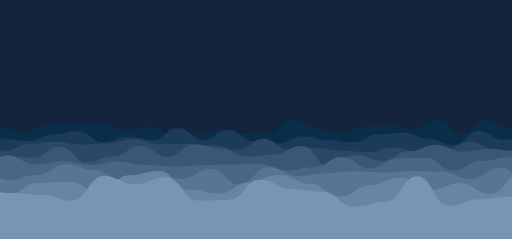
t = 0.00 s
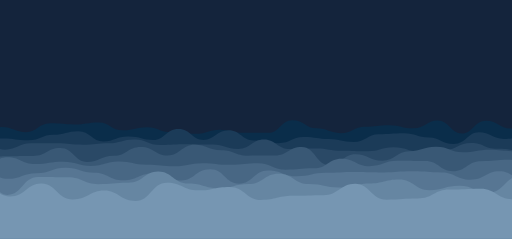
t = 1.71 s
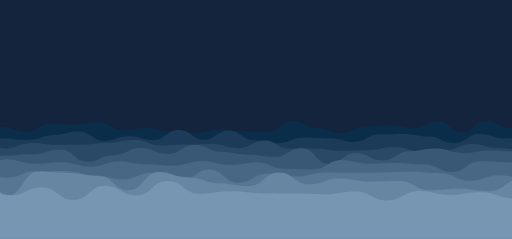
t = 3.41 s
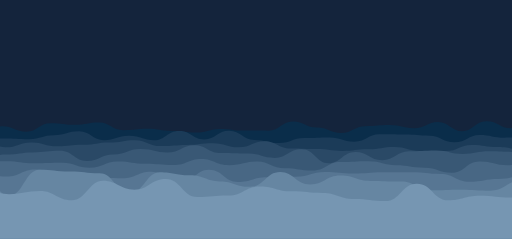
t = 5.11 s
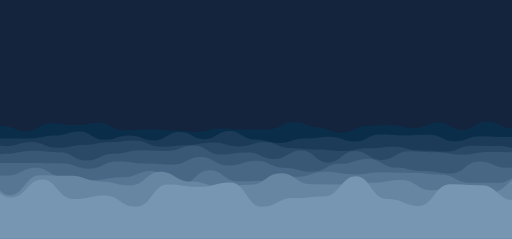
t = 6.82 s
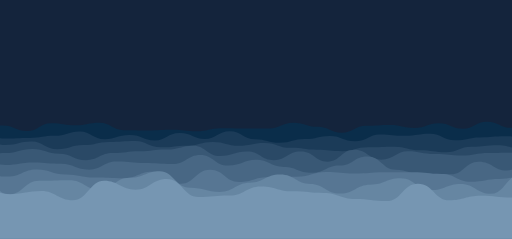
t = 8.52 s

The animated SVG that drew these frames (rendered in a browser with its animation timeline set to each time). Animation: 16 SMIL elements (animate=8,animateTransform=8); frames cover the first 8.52 s, repeats indefinitely.

<svg xmlns="http://www.w3.org/2000/svg" xmlns:xlink="http://www.w3.org/1999/xlink" style="background: rgb(20, 36, 60)" viewBox="0 0 2280 1063">
<g transform="translate(1140,531.5) scale(1,1) translate(-1140,-531.5)"><path d="M-100 553.32C-44.43 591.04 -39.65 567.24 7.83 567.24S67.74 589.84 115.65 589.84S170.86 548.59 223.48 548.59S281.42 552.21 331.3 552.21S388.04 543.86 439.13 543.86S493.73 579.64 546.96 579.64S605.11 562.61 654.78 562.61S709.33 590.82 762.61 590.82S818.54 598.1 870.43 598.1S931.05 578.31 978.26 578.31S1034.12 595.81 1086.09 595.81S1142.43 596.03 1193.91 596.03S1249.76 531.56 1301.74 531.56S1361.73 572.48 1409.57 572.48S1468.44 592.77 1517.39 592.77S1575.61 564.26 1625.22 564.26S1680.79 557.02 1733.04 557.02S1787.28 571.32 1840.87 571.32S1899.55 533.18 1948.7 533.18S2009.27 599.37 2056.52 599.37S2111.01 535.42 2164.35 535.42S2225.29 572 2272.17 572S2329.97 555.87 2380 555.87S2436.69 549.91 2487.83 549.91L2380 1063 L-100 1063 Z" fill="#0a2d4a" stroke-width="0">
  <animate attributeName="d" dur="36.36363636363637s" repeatCount="indefinite" values="M-100 553.32C-44.43 591.04 -39.65 567.24 7.83 567.24S67.74 589.84 115.65 589.84S170.86 548.59 223.48 548.59S281.42 552.21 331.3 552.21S388.04 543.86 439.13 543.86S493.73 579.64 546.96 579.64S605.11 562.61 654.78 562.61S709.33 590.82 762.61 590.82S818.54 598.1 870.43 598.1S931.05 578.31 978.26 578.31S1034.12 595.81 1086.09 595.81S1142.43 596.03 1193.91 596.03S1249.76 531.56 1301.74 531.56S1361.73 572.48 1409.57 572.48S1468.44 592.77 1517.39 592.77S1575.61 564.26 1625.22 564.26S1680.79 557.02 1733.04 557.02S1787.28 571.32 1840.87 571.32S1899.55 533.18 1948.7 533.18S2009.27 599.37 2056.52 599.37S2111.01 535.42 2164.35 535.42S2225.29 572 2272.17 572S2329.97 555.87 2380 555.87S2436.69 549.91 2487.83 549.91L2380 1063 L-100 1063 Z;M-100 548C-42.48 554.66 -42.13 548.11 7.83 548.11S63.05 575.45 115.65 575.45S172.92 546.66 223.48 546.66S281.04 563.33 331.3 563.33S390.97 548.88 439.13 548.88S499.38 578.72 546.96 578.72S602.04 599.79 654.78 599.79S710.6 561.59 762.61 561.59S823.22 567.96 870.43 567.96S928.69 560.85 978.26 560.85S1032.35 542.97 1086.09 542.97S1145.33 542.86 1193.91 542.86S1254.2 562.55 1301.74 562.55S1356.02 554.76 1409.57 554.76S1464.05 587.94 1517.39 587.94S1576.6 554.27 1625.22 554.27S1685.35 555.22 1733.04 555.22S1788.27 566.32 1840.87 566.32S1898.56 564.86 1948.7 564.86S2005.61 542.78 2056.52 542.78S2115.87 547.82 2164.35 547.82S2219.07 564.7 2272.17 564.7S2332.18 549.09 2380 549.09S2439.1 547.18 2487.83 547.18L2380 1063 L-100 1063 Z;M-100 553.32C-44.43 591.04 -39.65 567.24 7.83 567.24S67.74 589.84 115.65 589.84S170.86 548.59 223.48 548.59S281.42 552.21 331.3 552.21S388.04 543.86 439.13 543.86S493.73 579.64 546.96 579.64S605.11 562.61 654.78 562.61S709.33 590.82 762.61 590.82S818.54 598.1 870.43 598.1S931.05 578.31 978.26 578.31S1034.12 595.81 1086.09 595.81S1142.43 596.03 1193.91 596.03S1249.76 531.56 1301.74 531.56S1361.73 572.48 1409.57 572.48S1468.44 592.77 1517.39 592.77S1575.61 564.26 1625.22 564.26S1680.79 557.02 1733.04 557.02S1787.28 571.32 1840.87 571.32S1899.55 533.18 1948.7 533.18S2009.27 599.37 2056.52 599.37S2111.01 535.42 2164.35 535.42S2225.29 572 2272.17 572S2329.97 555.87 2380 555.87S2436.69 549.91 2487.83 549.91L2380 1063 L-100 1063 Z"></animate>
  <animateTransform attributeName="transform" type="translate" dur="36.36363636363637s" begin="0s" repeatCount="indefinite" values="0;10;0" calcMode="spline" keySplines="0.3 0 0.7 1;0.3 0 0.7 1"></animateTransform>
</path><path d="M-100 643.01C-42.94 635.18 -37.97 615.86 11.46 615.86S67.25 627.07 122.92 627.07S185.18 598.78 234.38 598.78S293.81 583.41 345.84 583.41S408.24 631.8 457.3 631.8S513.99 609.14 568.76 609.14S630.26 622.62 680.22 622.62S736.31 569.19 791.69 569.19S852.53 623.72 903.15 623.72S961.28 578.81 1014.61 578.81S1075.14 626.82 1126.07 626.82S1181.92 637.71 1237.53 637.71S1294.21 607.74 1348.99 607.74S1409.34 622.33 1460.45 622.33S1517.58 632.99 1571.91 632.99S1632.28 597.28 1683.37 597.28S1743.97 590.11 1794.83 590.11S1856.55 615.79 1906.29 615.79S1962.15 644.77 2017.75 644.77S2080.19 583.07 2129.21 583.07S2191.62 621.28 2240.67 621.28S2298.13 608.92 2352.13 608.92S2412.43 639.57 2463.6 639.57L2380 1063 L-100 1063 Z" fill="#1b3b58" stroke-width="0">
  <animate attributeName="d" dur="31.818181818181817s" repeatCount="indefinite" values="M-100 643.01C-42.94 635.18 -37.97 615.86 11.46 615.86S67.25 627.07 122.92 627.07S185.18 598.78 234.38 598.78S293.81 583.41 345.84 583.41S408.24 631.8 457.3 631.8S513.99 609.14 568.76 609.14S630.26 622.62 680.22 622.62S736.31 569.19 791.69 569.19S852.53 623.72 903.15 623.72S961.28 578.81 1014.61 578.81S1075.14 626.82 1126.07 626.82S1181.92 637.71 1237.53 637.71S1294.21 607.74 1348.99 607.74S1409.34 622.33 1460.45 622.33S1517.58 632.99 1571.91 632.99S1632.28 597.28 1683.37 597.28S1743.97 590.11 1794.83 590.11S1856.55 615.79 1906.29 615.79S1962.15 644.77 2017.75 644.77S2080.19 583.07 2129.21 583.07S2191.62 621.28 2240.67 621.28S2298.13 608.92 2352.13 608.92S2412.43 639.57 2463.6 639.57L2380 1063 L-100 1063 Z;M-100 624.05C-42.17 569.08 -38.63 616.6 11.46 616.6S71.64 602.11 122.92 602.11S179.42 608.93 234.38 608.93S297.04 586 345.84 586S404.19 608.53 457.3 608.53S514.87 593.91 568.76 593.91S627.33 627.38 680.22 627.38S738.69 611.38 791.69 611.38S850.97 613.05 903.15 613.05S964.76 587.63 1014.61 587.63S1075.28 612.58 1126.07 612.58S1187.56 633.13 1237.53 633.13S1296.73 628.02 1348.99 628.02S1407.2 589.42 1460.45 589.42S1518.23 624.02 1571.91 624.02S1633.61 598.52 1683.37 598.52S1739.19 616.08 1794.83 616.08S1855.52 577.14 1906.29 577.14S1966.52 606.71 2017.75 606.71S2076.86 636.2 2129.21 636.2S2186.32 593.71 2240.67 593.71S2299.82 615.24 2352.13 615.24S2408.14 616.78 2463.6 616.78L2380 1063 L-100 1063 Z;M-100 643.01C-42.94 635.18 -37.97 615.86 11.46 615.86S67.25 627.07 122.92 627.07S185.18 598.78 234.38 598.78S293.81 583.41 345.84 583.41S408.24 631.8 457.3 631.8S513.99 609.14 568.76 609.14S630.26 622.62 680.22 622.62S736.31 569.19 791.69 569.19S852.53 623.72 903.15 623.72S961.28 578.81 1014.61 578.81S1075.14 626.82 1126.07 626.82S1181.92 637.71 1237.53 637.71S1294.21 607.74 1348.99 607.74S1409.34 622.33 1460.45 622.33S1517.58 632.99 1571.91 632.99S1632.28 597.28 1683.37 597.28S1743.97 590.11 1794.83 590.11S1856.55 615.79 1906.29 615.79S1962.15 644.77 2017.75 644.77S2080.19 583.07 2129.21 583.07S2191.62 621.28 2240.67 621.28S2298.13 608.92 2352.13 608.92S2412.43 639.57 2463.6 639.57L2380 1063 L-100 1063 Z"></animate>
  <animateTransform attributeName="transform" type="translate" dur="31.818181818181817s" begin="-3.977272727272727s" repeatCount="indefinite" values="0;10;0" calcMode="spline" keySplines="0.3 0 0.7 1;0.3 0 0.7 1"></animateTransform>
</path><path d="M-100 670.14C-41.7 613.21 -37.75 671.03 15.35 671.03S77.46 639.75 130.7 639.75S190.19 630.47 246.05 630.47S304.18 642.92 361.4 642.92S425.62 638.29 476.74 638.29S537.4 618.29 592.09 618.29S650.5 642 707.44 642S770.81 639.84 822.79 639.84S881.38 646.16 938.14 646.16S997.94 666.52 1053.49 666.52S1116.02 617.04 1168.84 617.04S1226.99 664.66 1284.19 664.66S1346.93 658.87 1399.53 658.87S1461.36 669.94 1514.88 669.94S1572.57 677.41 1630.23 677.41S1688.48 655.66 1745.58 655.66S1805.31 675.16 1860.93 675.16S1924.18 663.18 1976.28 663.18S2036.05 632.12 2091.63 632.12S2149.36 666.15 2206.98 666.15S2268.11 671.61 2322.33 671.61S2382.04 607.28 2437.67 607.28L2380 1063 L-100 1063 Z" fill="#2a4966" stroke-width="0">
  <animate attributeName="d" dur="27.272727272727273s" repeatCount="indefinite" values="M-100 670.14C-41.7 613.21 -37.75 671.03 15.35 671.03S77.46 639.75 130.7 639.75S190.19 630.47 246.05 630.47S304.18 642.92 361.4 642.92S425.62 638.29 476.74 638.29S537.4 618.29 592.09 618.29S650.5 642 707.44 642S770.81 639.84 822.79 639.84S881.38 646.16 938.14 646.16S997.94 666.52 1053.49 666.52S1116.02 617.04 1168.84 617.04S1226.99 664.66 1284.19 664.66S1346.93 658.87 1399.53 658.87S1461.36 669.94 1514.88 669.94S1572.57 677.41 1630.23 677.41S1688.48 655.66 1745.58 655.66S1805.31 675.16 1860.93 675.16S1924.18 663.18 1976.28 663.18S2036.05 632.12 2091.63 632.12S2149.36 666.15 2206.98 666.15S2268.11 671.61 2322.33 671.61S2382.04 607.28 2437.67 607.28L2380 1063 L-100 1063 Z;M-100 657.36C-35.89 617.12 -36.47 629.75 15.35 629.75S77.66 623.52 130.7 623.52S191.47 684.62 246.05 684.62S305.74 646.78 361.4 646.78S420.41 627.28 476.74 627.28S540.57 632.29 592.09 632.29S649.87 663.36 707.44 663.36S769.15 652.74 822.79 652.74S886.89 622.52 938.14 622.52S1001.71 637.38 1053.49 637.38S1112.55 647.09 1168.84 647.09S1228.48 653.57 1284.19 653.57S1343.99 670.79 1399.53 670.79S1460.6 674.18 1514.88 674.18S1573.79 642.15 1630.23 642.15S1694.39 650.84 1745.58 650.84S1808.83 664.74 1860.93 664.74S1922.83 686.21 1976.28 686.21S2037.07 665.39 2091.63 665.39S2149.74 633.4 2206.98 633.4S2265.17 658.93 2322.33 658.93S2382.74 636.14 2437.67 636.14L2380 1063 L-100 1063 Z;M-100 670.14C-41.7 613.21 -37.75 671.03 15.35 671.03S77.46 639.75 130.7 639.75S190.19 630.47 246.05 630.47S304.18 642.92 361.4 642.92S425.62 638.29 476.74 638.29S537.4 618.29 592.09 618.29S650.5 642 707.44 642S770.81 639.84 822.79 639.84S881.38 646.16 938.14 646.16S997.94 666.52 1053.49 666.52S1116.02 617.04 1168.84 617.04S1226.99 664.66 1284.19 664.66S1346.93 658.87 1399.53 658.87S1461.36 669.94 1514.88 669.94S1572.57 677.41 1630.23 677.41S1688.48 655.66 1745.58 655.66S1805.31 675.16 1860.93 675.16S1924.18 663.18 1976.28 663.18S2036.05 632.12 2091.63 632.12S2149.36 666.15 2206.98 666.15S2268.11 671.61 2322.33 671.61S2382.04 607.28 2437.67 607.28L2380 1063 L-100 1063 Z"></animate>
  <animateTransform attributeName="transform" type="translate" dur="27.272727272727273s" begin="-6.818181818181818s" repeatCount="indefinite" values="0;10;0" calcMode="spline" keySplines="0.3 0 0.7 1;0.3 0 0.7 1"></animateTransform>
</path><path d="M-100 686.31C-34.38 709.42 -34.5 698.34 19.52 698.34S80.52 701.63 139.04 701.63S199.16 652.6 258.55 652.6S323.14 722.98 378.07 722.98S440.87 696.26 497.59 696.26S558.29 648.79 617.11 648.79S681.56 698.5 736.63 698.5S799.68 643 856.14 643S918 661.77 975.66 661.77S1036.25 697.19 1095.18 697.19S1157.88 687.01 1214.7 687.01S1274.5 649.39 1334.22 649.39S1399.48 738.06 1453.73 738.06S1520.07 690.98 1573.25 690.98S1637.05 715.83 1692.77 715.83S1758.51 672.83 1812.29 672.83S1875.47 644.78 1931.81 644.78S1995.85 674.2 2051.33 674.2S2116.31 662.59 2170.84 662.59S2232.53 671.48 2290.36 671.48S2352.84 678.79 2409.88 678.79L2380 1063 L-100 1063 Z" fill="#395875" stroke-width="0">
  <animate attributeName="d" dur="22.727272727272727s" repeatCount="indefinite" values="M-100 686.31C-34.38 709.42 -34.5 698.34 19.52 698.34S80.52 701.63 139.04 701.63S199.16 652.6 258.55 652.6S323.14 722.98 378.07 722.98S440.87 696.26 497.59 696.26S558.29 648.79 617.11 648.79S681.56 698.5 736.63 698.5S799.68 643 856.14 643S918 661.77 975.66 661.77S1036.25 697.19 1095.18 697.19S1157.88 687.01 1214.7 687.01S1274.5 649.39 1334.22 649.39S1399.48 738.06 1453.73 738.06S1520.07 690.98 1573.25 690.98S1637.05 715.83 1692.77 715.83S1758.51 672.83 1812.29 672.83S1875.47 644.78 1931.81 644.78S1995.85 674.2 2051.33 674.2S2116.31 662.59 2170.84 662.59S2232.53 671.48 2290.36 671.48S2352.84 678.79 2409.88 678.79L2380 1063 L-100 1063 Z;M-100 709C-34.62 690.27 -34.52 674.98 19.52 674.98S85.66 649.79 139.04 649.79S205.26 693.76 258.55 693.76S321.23 708.98 378.07 708.98S439.5 676.22 497.59 676.22S559.87 680.8 617.11 680.8S676.93 653.85 736.63 653.85S803.15 649.66 856.14 649.66S919.16 704.95 975.66 704.95S1037.57 666.29 1095.18 666.29S1157.23 721.23 1214.7 721.23S1276.2 682.75 1334.22 682.75S1396.93 712.99 1453.73 712.99S1514.15 658.12 1573.25 658.12S1636.67 708.42 1692.77 708.42S1759.06 672.81 1812.29 672.81S1872.58 698.6 1931.81 698.6S1996.86 697.33 2051.33 697.33S2116.19 686.16 2170.84 686.16S2232.11 682.01 2290.36 682.01S2356.69 659.86 2409.88 659.86L2380 1063 L-100 1063 Z;M-100 686.31C-34.38 709.42 -34.5 698.34 19.52 698.34S80.52 701.63 139.04 701.63S199.16 652.6 258.55 652.6S323.14 722.98 378.07 722.98S440.87 696.26 497.59 696.26S558.29 648.79 617.11 648.79S681.56 698.5 736.63 698.5S799.68 643 856.14 643S918 661.77 975.66 661.77S1036.25 697.19 1095.18 697.19S1157.88 687.01 1214.7 687.01S1274.5 649.39 1334.22 649.39S1399.48 738.06 1453.73 738.06S1520.07 690.98 1573.25 690.98S1637.05 715.83 1692.77 715.83S1758.51 672.83 1812.29 672.83S1875.47 644.78 1931.81 644.78S1995.85 674.2 2051.33 674.2S2116.31 662.59 2170.84 662.59S2232.53 671.48 2290.36 671.48S2352.84 678.79 2409.88 678.79L2380 1063 L-100 1063 Z"></animate>
  <animateTransform attributeName="transform" type="translate" dur="22.727272727272727s" begin="-8.522727272727273s" repeatCount="indefinite" values="0;10;0" calcMode="spline" keySplines="0.3 0 0.7 1;0.3 0 0.7 1"></animateTransform>
</path><path d="M-100 733.52C-36.55 757.38 -33.9 690.97 24 690.97S86.73 731.64 148 731.64S213.33 717.72 272 717.72S339.17 734.13 396 734.13S462.44 718.28 520 718.28S583.16 734.23 644 734.23S706.76 741.5 768 741.5S836 734.94 892 734.94S955.55 732.28 1016 732.28S1084.82 730.05 1140 730.05S1207.96 758.16 1264 758.16S1326.64 744.03 1388 744.03S1452.11 698.22 1512 698.22S1578.76 750.23 1636 750.23S1700.7 705.83 1760 705.83S1823.34 701.9 1884 701.9S1949.12 758.34 2008 758.34S2074.47 716.73 2132 716.73S2197.98 699.08 2256 699.08S2318.14 765.35 2380 765.35S2444.72 771.43 2504 771.43L2380 1063 L-100 1063 Z" fill="#486784" stroke-width="0">
  <animate attributeName="d" dur="18.181818181818183s" repeatCount="indefinite" values="M-100 733.52C-36.55 757.38 -33.9 690.97 24 690.97S86.73 731.64 148 731.64S213.33 717.72 272 717.72S339.17 734.13 396 734.13S462.44 718.28 520 718.28S583.16 734.23 644 734.23S706.76 741.5 768 741.5S836 734.94 892 734.94S955.55 732.28 1016 732.28S1084.82 730.05 1140 730.05S1207.96 758.16 1264 758.16S1326.64 744.03 1388 744.03S1452.11 698.22 1512 698.22S1578.76 750.23 1636 750.23S1700.7 705.83 1760 705.83S1823.34 701.9 1884 701.9S1949.12 758.34 2008 758.34S2074.47 716.73 2132 716.73S2197.98 699.08 2256 699.08S2318.14 765.35 2380 765.35S2444.72 771.43 2504 771.43L2380 1063 L-100 1063 Z;M-100 743.17C-36.83 698.3 -34.62 737.14 24 737.14S91.1 722.6 148 722.6S216.61 729.77 272 729.77S337.04 756.27 396 756.27S459.95 718.82 520 718.82S587.56 725.04 644 725.04S708.74 729.26 768 729.26S833.18 686.11 892 686.11S955.07 737 1016 737S1084.45 709.74 1140 709.74S1207.3 741.76 1264 741.76S1326.13 770.59 1388 770.59S1451.43 739 1512 739S1574.95 692.45 1636 692.45S1704.45 758.36 1760 758.36S1823.89 780.79 1884 780.79S1949.98 776.77 2008 776.77S2070.62 719.68 2132 719.68S2198.41 762.79 2256 762.79S2320.11 679.16 2380 679.16S2447.04 748.57 2504 748.57L2380 1063 L-100 1063 Z;M-100 733.52C-36.55 757.38 -33.9 690.97 24 690.97S86.73 731.64 148 731.64S213.33 717.72 272 717.72S339.17 734.13 396 734.13S462.44 718.28 520 718.28S583.16 734.23 644 734.23S706.76 741.5 768 741.5S836 734.94 892 734.94S955.55 732.28 1016 732.28S1084.82 730.05 1140 730.05S1207.96 758.16 1264 758.16S1326.64 744.03 1388 744.03S1452.11 698.22 1512 698.22S1578.76 750.23 1636 750.23S1700.7 705.83 1760 705.83S1823.34 701.9 1884 701.9S1949.12 758.34 2008 758.34S2074.47 716.73 2132 716.73S2197.98 699.08 2256 699.08S2318.14 765.35 2380 765.35S2444.72 771.43 2504 771.43L2380 1063 L-100 1063 Z"></animate>
  <animateTransform attributeName="transform" type="translate" dur="18.181818181818183s" begin="-9.090909090909092s" repeatCount="indefinite" values="0;10;0" calcMode="spline" keySplines="0.3 0 0.7 1;0.3 0 0.7 1"></animateTransform>
</path><path d="M-100 775.5C-30.96 744.74 -30.64 800.63 28.83 800.63S95.9 778.4 157.66 778.4S227.73 730.6 286.49 730.6S357.31 757.68 415.32 757.68S483.05 806.79 544.16 806.79S615.34 775.47 672.99 775.47S742.52 794.9 801.82 794.9S866.58 751.39 930.65 751.39S998.22 820.68 1059.48 820.68S1127.09 743.36 1188.31 743.36S1257.47 783.93 1317.14 783.93S1384.58 770.87 1445.97 770.87S1512.56 762.33 1574.81 762.33S1643.44 767.96 1703.64 767.96S1768.61 760.3 1832.47 760.3S1901.18 764.26 1961.3 764.26S2027.28 795.39 2090.13 795.39S2158.89 744.99 2218.96 744.99S2285.26 821.42 2347.79 821.42S2417.4 761.72 2476.62 761.72L2380 1063 L-100 1063 Z" fill="#577693" stroke-width="0">
  <animate attributeName="d" dur="13.636363636363637s" repeatCount="indefinite" values="M-100 775.5C-30.96 744.74 -30.64 800.63 28.83 800.63S95.9 778.4 157.66 778.4S227.73 730.6 286.49 730.6S357.31 757.68 415.32 757.68S483.05 806.79 544.16 806.79S615.34 775.47 672.99 775.47S742.52 794.9 801.82 794.9S866.58 751.39 930.65 751.39S998.22 820.68 1059.48 820.68S1127.09 743.36 1188.31 743.36S1257.47 783.93 1317.14 783.93S1384.58 770.87 1445.97 770.87S1512.56 762.33 1574.81 762.33S1643.44 767.96 1703.64 767.96S1768.61 760.3 1832.47 760.3S1901.18 764.26 1961.3 764.26S2027.28 795.39 2090.13 795.39S2158.89 744.99 2218.96 744.99S2285.26 821.42 2347.79 821.42S2417.4 761.72 2476.62 761.72L2380 1063 L-100 1063 Z;M-100 817.48C-35.52 775.23 -34.22 780.68 28.83 780.68S97.84 746.3 157.66 746.3S227.58 791.82 286.49 791.82S352.89 801.04 415.32 801.04S480.03 788.9 544.16 788.9S612.37 760.78 672.99 760.78S744.37 825.89 801.82 825.89S868.43 757.09 930.65 757.09S996.18 806.59 1059.48 806.59S1124.92 803.77 1188.31 803.77S1253.35 786.75 1317.14 786.75S1388.21 763.82 1445.97 763.82S1515.9 775.67 1574.81 775.67S1645.93 766.07 1703.64 766.07S1770.28 769.07 1832.47 769.07S1897.77 777.51 1961.3 777.51S2031.02 813.44 2090.13 813.44S2161.4 813.86 2218.96 813.86S2285.69 766.39 2347.79 766.39S2417.21 727.16 2476.62 727.16L2380 1063 L-100 1063 Z;M-100 775.5C-30.96 744.74 -30.64 800.63 28.83 800.63S95.9 778.4 157.66 778.4S227.73 730.6 286.49 730.6S357.31 757.68 415.32 757.68S483.05 806.79 544.16 806.79S615.34 775.47 672.99 775.47S742.52 794.9 801.82 794.9S866.58 751.39 930.65 751.39S998.22 820.68 1059.48 820.68S1127.09 743.36 1188.31 743.36S1257.47 783.93 1317.14 783.93S1384.58 770.87 1445.97 770.87S1512.56 762.33 1574.81 762.33S1643.44 767.96 1703.64 767.96S1768.61 760.3 1832.47 760.3S1901.18 764.26 1961.3 764.26S2027.28 795.39 2090.13 795.39S2158.89 744.99 2218.96 744.99S2285.26 821.42 2347.79 821.42S2417.4 761.72 2476.62 761.72L2380 1063 L-100 1063 Z"></animate>
  <animateTransform attributeName="transform" type="translate" dur="13.636363636363637s" begin="-8.522727272727273s" repeatCount="indefinite" values="0;10;0" calcMode="spline" keySplines="0.3 0 0.7 1;0.3 0 0.7 1"></animateTransform>
</path><path d="M-100 774.63C-27.59 789.54 -28.96 863.65 34.05 863.65S102.15 812.78 168.11 812.78S238.12 808.48 302.16 808.48S374.71 856.12 436.22 856.12S505.27 779.32 570.27 779.32S642.92 760.74 704.32 760.74S775 844.46 838.38 844.46S909.83 861.59 972.43 861.59S1043.12 809.66 1106.49 809.66S1173.86 778.35 1240.54 778.35S1313.87 818.08 1374.59 818.08S1444.2 874.81 1508.65 874.81S1578.11 824.92 1642.7 824.92S1712.96 791.27 1776.76 791.27S1846.82 845.75 1910.81 845.75S1982.39 813.93 2044.86 813.93S2118.69 864.78 2178.92 864.78S2252.02 771.07 2312.97 771.07S2383.7 820.44 2447.03 820.44L2380 1063 L-100 1063 Z" fill="#6686a2" stroke-width="0">
  <animate attributeName="d" dur="9.090909090909092s" repeatCount="indefinite" values="M-100 774.63C-27.59 789.54 -28.96 863.65 34.05 863.65S102.15 812.78 168.11 812.78S238.12 808.48 302.16 808.48S374.71 856.12 436.22 856.12S505.27 779.32 570.27 779.32S642.92 760.74 704.32 760.74S775 844.46 838.38 844.46S909.83 861.59 972.43 861.59S1043.12 809.66 1106.49 809.66S1173.86 778.35 1240.54 778.35S1313.87 818.08 1374.59 818.08S1444.2 874.81 1508.65 874.81S1578.11 824.92 1642.7 824.92S1712.96 791.27 1776.76 791.27S1846.82 845.75 1910.81 845.75S1982.39 813.93 2044.86 813.93S2118.69 864.78 2178.92 864.78S2252.02 771.07 2312.97 771.07S2383.7 820.44 2447.03 820.44L2380 1063 L-100 1063 Z;M-100 809.18C-27.79 761.63 -26.25 873.01 34.05 873.01S106.43 746.86 168.11 746.86S236.86 756.3 302.16 756.3S369.81 758.36 436.22 758.36S503.3 869.6 570.27 869.6S642.81 767.15 704.32 767.15S771.62 770.85 838.38 770.85S911.13 799.25 972.43 799.25S1042.05 834.19 1106.49 834.19S1177.88 763.48 1240.54 763.48S1307.88 821.13 1374.59 821.13S1443.38 767.72 1508.65 767.72S1581.68 802.26 1642.7 802.26S1710.1 810.41 1776.76 810.41S1849.6 846.67 1910.81 846.67S1982.84 848.31 2044.86 848.31S2116 845.91 2178.92 845.91S2252.79 807.74 2312.97 807.74S2384.19 846.25 2447.03 846.25L2380 1063 L-100 1063 Z;M-100 774.63C-27.59 789.54 -28.96 863.65 34.05 863.65S102.15 812.78 168.11 812.78S238.12 808.48 302.16 808.48S374.71 856.12 436.22 856.12S505.27 779.32 570.27 779.32S642.92 760.74 704.32 760.74S775 844.46 838.38 844.46S909.83 861.59 972.43 861.59S1043.12 809.66 1106.49 809.66S1173.86 778.35 1240.54 778.35S1313.87 818.08 1374.59 818.08S1444.2 874.81 1508.65 874.81S1578.11 824.92 1642.7 824.92S1712.96 791.27 1776.76 791.27S1846.82 845.75 1910.81 845.75S1982.39 813.93 2044.86 813.93S2118.69 864.78 2178.92 864.78S2252.02 771.07 2312.97 771.07S2383.7 820.44 2447.03 820.44L2380 1063 L-100 1063 Z"></animate>
  <animateTransform attributeName="transform" type="translate" dur="9.090909090909092s" begin="-6.818181818181818s" repeatCount="indefinite" values="0;10;0" calcMode="spline" keySplines="0.3 0 0.7 1;0.3 0 0.7 1"></animateTransform>
</path><path d="M-100 847.26C-29.65 848.38 -23.79 858.8 39.72 858.8S116.33 867.08 179.44 867.08S255.52 893.27 319.15 893.27S394.79 782.66 458.87 782.66S535.37 818.99 598.59 818.99S671.57 788.46 738.31 788.46S814.25 892.12 878.03 892.12S954.59 889.63 1017.75 889.63S1089.76 799.3 1157.46 799.3S1230.66 841.42 1297.18 841.42S1371.45 853.82 1436.9 853.82S1507.85 919.07 1576.62 919.07S1650.45 897.7 1716.34 897.7S1787.48 783.96 1856.06 783.96S1931.38 915.17 1995.77 915.17S2069.83 886.61 2135.49 886.61S2209.58 875.47 2275.21 875.47S2351.74 876.7 2414.93 876.7L2380 1063 L-100 1063 Z" fill="#7696b2" stroke-width="0">
  <animate attributeName="d" dur="4.545454545454546s" repeatCount="indefinite" values="M-100 847.26C-29.65 848.38 -23.79 858.8 39.72 858.8S116.33 867.08 179.44 867.08S255.52 893.27 319.15 893.27S394.79 782.66 458.87 782.66S535.37 818.99 598.59 818.99S671.57 788.46 738.31 788.46S814.25 892.12 878.03 892.12S954.59 889.63 1017.75 889.63S1089.76 799.3 1157.46 799.3S1230.66 841.42 1297.18 841.42S1371.45 853.82 1436.9 853.82S1507.85 919.07 1576.62 919.07S1650.45 897.7 1716.34 897.7S1787.48 783.96 1856.06 783.96S1931.38 915.17 1995.77 915.17S2069.83 886.61 2135.49 886.61S2209.58 875.47 2275.21 875.47S2351.74 876.7 2414.93 876.7L2380 1063 L-100 1063 Z;M-100 843.6C-25.44 791.34 -28.93 879.05 39.72 879.05S113.72 799.15 179.44 799.15S249.45 885.54 319.15 885.54S395.7 869.62 458.87 869.62S529.62 919.56 598.59 919.56S670.11 821.49 738.31 821.49S809.13 832.06 878.03 832.06S948.92 812.42 1017.75 812.42S1090.97 920.11 1157.46 920.11S1231.57 881.43 1297.18 881.43S1373.81 874.02 1436.9 874.02S1512.44 784.24 1576.62 784.24S1646.8 885.73 1716.34 885.73S1791.36 916.73 1856.06 916.73S1928.94 819.79 1995.77 819.79S2068.38 824.39 2135.49 824.39S2212 890.3 2275.21 890.3S2351.43 795.94 2414.93 795.94L2380 1063 L-100 1063 Z;M-100 847.26C-29.65 848.38 -23.79 858.8 39.72 858.8S116.33 867.08 179.44 867.08S255.52 893.27 319.15 893.27S394.79 782.66 458.87 782.66S535.37 818.99 598.59 818.99S671.57 788.46 738.31 788.46S814.25 892.12 878.03 892.12S954.59 889.63 1017.75 889.63S1089.76 799.3 1157.46 799.3S1230.66 841.42 1297.18 841.42S1371.45 853.82 1436.9 853.82S1507.85 919.07 1576.62 919.07S1650.45 897.7 1716.34 897.7S1787.48 783.96 1856.06 783.96S1931.38 915.17 1995.77 915.17S2069.83 886.61 2135.49 886.61S2209.58 875.47 2275.21 875.47S2351.74 876.7 2414.93 876.7L2380 1063 L-100 1063 Z"></animate>
  <animateTransform attributeName="transform" type="translate" dur="4.545454545454546s" begin="-3.9772727272727275s" repeatCount="indefinite" values="0;10;0" calcMode="spline" keySplines="0.3 0 0.7 1;0.3 0 0.7 1"></animateTransform>
</path></g>
</svg>
